Run: headless pygame with SDL's dummy video driver; simulated clock (each Clock.tick advances the game by its frame time, no real sleeping); random seed 0; keys injected as events and as key.get_pressed() state; no mouse input.
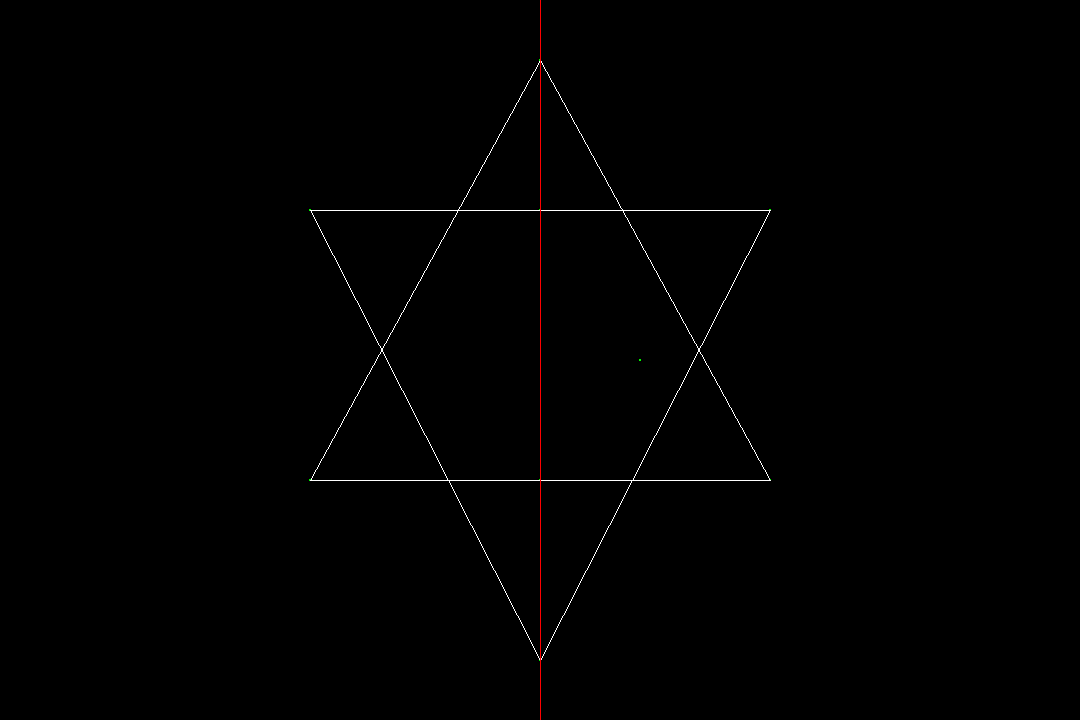
Frame 1 of 4 · flips 1–60 · no input
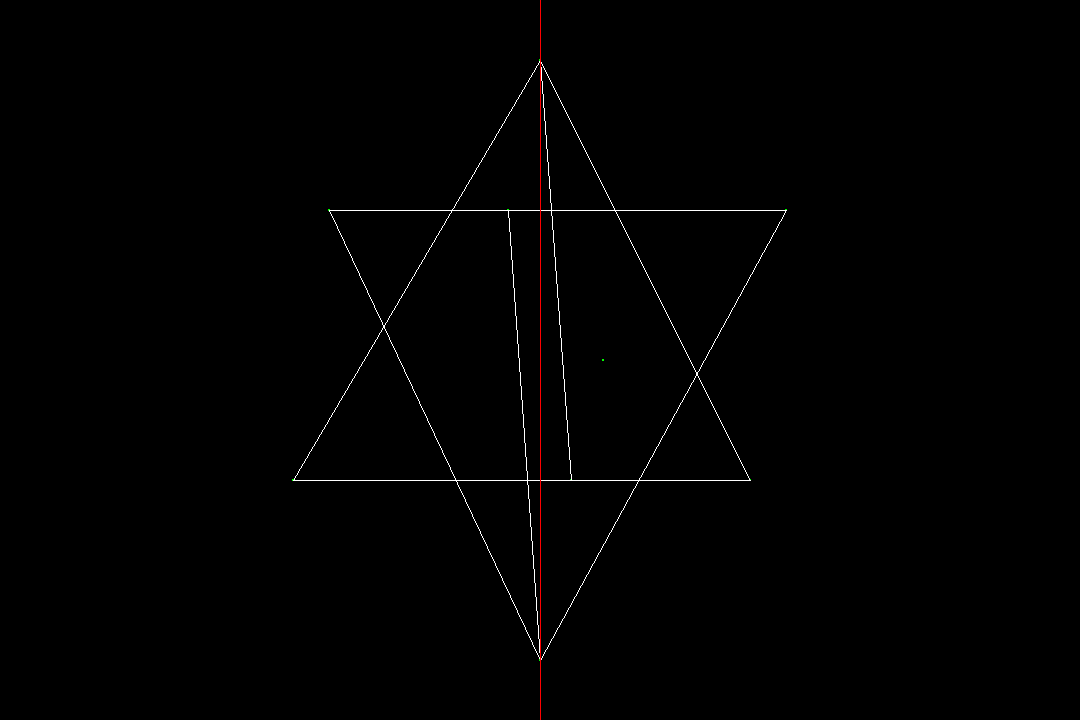
Frame 2 of 4 · flips 61–180 · tapped SPACE, RETURN · held RIGHT (→), D
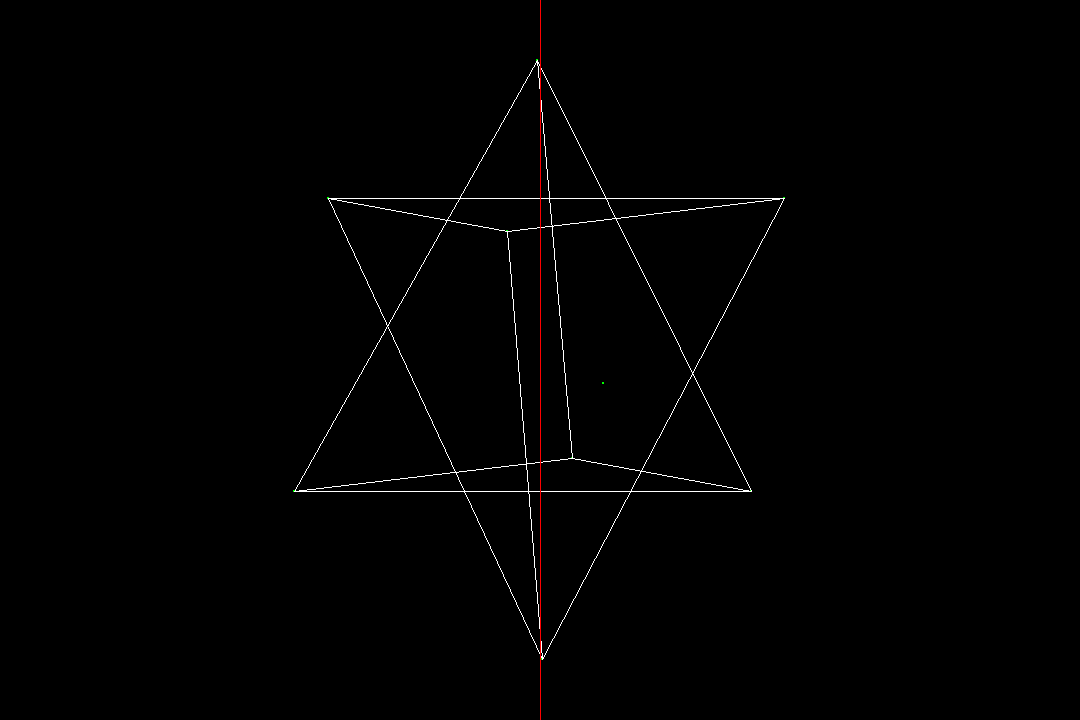
Frame 3 of 4 · flips 181–300 · held DOWN (↓), S
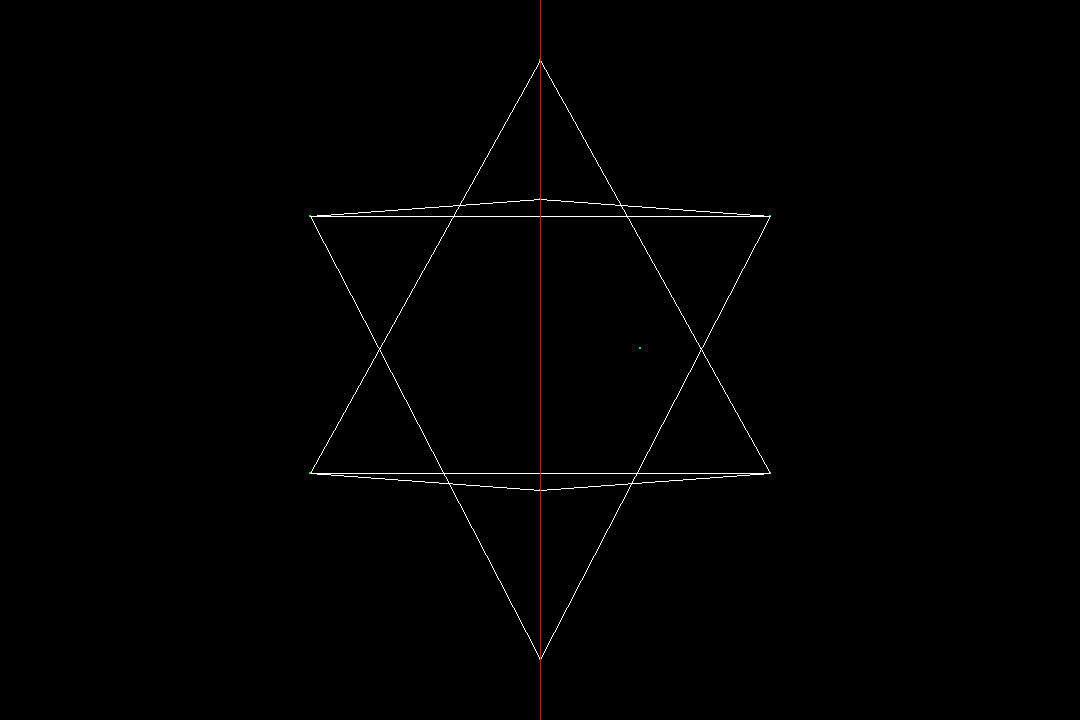
Frame 4 of 4 · flips 301–420 · held LEFT (←), A, UP (↑), W

The pygame program that drew these frames:

import pygame
from math import *

SIZE1 = 1080  #dimenciones de la pantalla
SIZE2 = 720
ROTATE_SPEED = 0.02 # VELOCIDAD DE ROTACION 

WHITE= (255, 255, 255)
AZUL = (  0,   0, 255)
RED  = (255,   0,   0)
CYAN = (  0, 255,   0)


SCREEN = pygame.display.set_mode((SIZE1, SIZE2))
clock = pygame.time.Clock()
pygame.display.set_caption("PR0Y3CT3D P03S14 3D")

projection_matrix = [[1, 0, 0],
                     [0, 1, 0],
                     [0, 0, 0]]

cube_points = [n for n in range (9)]
###############Lado A
cube_points[0] = [[1], [0], [3]]
######## PUNTOS DE LA FLOR
cube_points[1] = [[0], [3], [0]]  
cube_points[2] = [[2.3], [-1.5],[-1.5]]###########3 
cube_points[3] = [[-2.3], [-1.5], [-1.5]] 
cube_points[4] = [[0], [-1.5], [2.6]] 

cube_points[5] = [[0], [-3], [0]]
cube_points[6] = [[2.3], [1.2], [1.5]] 
cube_points[7] = [[-2.3], [1.2], [1.5]] 
cube_points[8] = [[0], [1.2], [-2.6]] 


def multiply_m(a, b):
    a_rows = len(a)
    a_cols = len(a[0])

    b_rows = len(b)
    b_cols = len(b[0])
    # Dot product matrix dimentions = a_rows x b_cols
    product = [[0 for _ in range(b_cols)] for _ in range(a_rows)]

    if a_cols == b_rows:
        for i in range(a_rows):
            for j in range(b_cols):
                for k in range(b_rows):
                    product[i][j] += a[i][k] * b[k][j]

    else:
        print("INCOMPATIBLE MATRIX SIZES")

    return product

def connect_points(i, j, points):
    pygame.draw.line(SCREEN, WHITE, (points[i][0], points[i][1]), (points[j][0], points[j][1]))

# main loop
scale = 100
angle_x = angle_y = angle_z = 0
while True:
    clock.tick(60)
    SCREEN.fill((0, 0, 0))
    rotation_x = [[1, 0, 0], 
                  [0, cos(angle_x), -sin(angle_x)],
                  [0, sin(angle_x), cos(angle_x)]]

    rotation_y = [[cos(angle_y), 0, sin(angle_y)],
                  [0, 1, 0],
                  [-sin(angle_y), 0, cos(angle_y)]]

    rotation_z = [[cos(angle_z), -sin(angle_z), 0],
                  [sin(angle_z), cos(angle_z), 0],
                  [0, 0, 1]]
    
    points = [0 for _ in range(len(cube_points))]
    i = 0
    for point in cube_points:
        rotate_x = multiply_m(rotation_x, point)
        rotate_y = multiply_m(rotation_y, rotate_x)
        rotate_z = multiply_m(rotation_z, rotate_y)
        point_2d = multiply_m(projection_matrix, rotate_z)

        x = (point_2d[0][0] * scale) + SIZE1/2
        y = (point_2d[1][0] * scale) + SIZE2/2

        points[i] = (x,y)
        i += 1
        pygame.draw.circle(SCREEN, CYAN, (x, y), 1)
    	

    connect_points(1, 2, points)
    connect_points(2, 3, points)
    connect_points(3, 1, points)
    connect_points(1, 4, points)
    connect_points(4, 2, points)
    connect_points(4, 3, points)
    connect_points(5, 6, points)
    connect_points(6, 7, points)
    connect_points(7, 5, points)
    connect_points(5, 8, points)
    connect_points(6, 8, points)
    connect_points(8, 7, points)


    for event in pygame.event.get():
        if event.type == pygame.QUIT:
            pygame.quit()
            exit()
        
        if event.type == pygame.KEYDOWN:
            if event.key == pygame.K_ESCAPE:
                pygame.quit()
                exit()


        keys = pygame.key.get_pressed()
        if keys[pygame.K_r]:
            angle_y = angle_x = angle_z = 0
        if keys[pygame.K_a]:
            angle_y += ROTATE_SPEED
        if keys[pygame.K_d]:
            angle_y -= ROTATE_SPEED
        if keys[pygame.K_w]:
            angle_x += ROTATE_SPEED
        if keys[pygame.K_s]:
            angle_x -= ROTATE_SPEED
        if keys[pygame.K_q]:
            angle_z -= ROTATE_SPEED
        if keys[pygame.K_e]:
            angle_z += ROTATE_SPEED

#    pygame.draw.aaline(SCREEN, AZUL, (0, 360), (1080, 360), 1)
    pygame.draw.aaline(SCREEN, RED, (540, 0), (540, 720), 1)    

    pygame.display.update()
